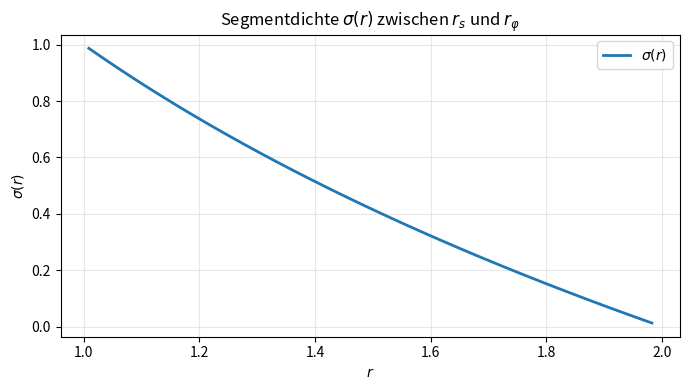

Write the Python code that produced this figure.
#!/usr/bin/env python3
# -*- coding: utf-8 -*-
"""
further-final.py – Segmentdichte-Analyse: Physikmodus + Demomodus + Erklärung
© 2025 Lino Casu & Carmen Wrede – All rights reserved.
"""

import math

# Optional: matplotlib für Plot
try:
    import matplotlib.pyplot as plt
    has_plot = True
except ImportError:
    has_plot = False

# --- Konstanten (CODATA 2022)
G = 6.67430e-11
c = 2.99792458e8
phi = (1 + 5**0.5) / 2
sigma_c = 1.0

# === 1. MODUSWAHL ==========================
DEMO_MODE = True  # True = Demo (beliebiges Intervall), False = Physik (Massenwahl)

# === 2. INTERVALL-SETUP ====================

if DEMO_MODE:
    # --- Demo: Modellintervall (z.B. für Paper-Plot) ---
    r_s_ = 1.0
    r_phi_ = 2.0
    print("### DEMO-MODUS: Künstliches Intervall für Segmentdichte ###\n")
    print(f"  r_s    = {r_s_:.6e} m")
    print(f"  r_phi  = {r_phi_:.6e} m\n")
    explain_physics = False
else:
    # --- Physik: Wähle astronomische Masse (Erde, Sonne, NS, BH) ---
    #M = 5.97219e24         # Erde
    #M = 1.989e30           # Sonne
    #M = 2.8e30             # Neutronenstern (~1.4 Sonnenmassen)
    M = 2e31                # Schwarzes Loch (~10 Sonnenmassen)
    a = 0.7                 # Kerr
    def r_phi(M, phi=phi):
        return phi * G * M / c**2
    def r_schw(M):
        return 2 * G * M / c**2
    r_phi_ = r_phi(M)
    r_s_ = r_schw(M)
    print("### PHYSIK-MODUS: Segmentdichte für reale Masse ###\n")
    print(f"Beispiel: Masse (M = {M:.3e} kg)")
    print(f"  Segmentradius r_phi     = {r_phi_:.6e} m")
    print(f"  Schwarzschildradius r_s = {r_s_:.6e} m\n")
    explain_physics = True

# === 3. SEGMENTDICHTE-BERECHNUNG ===========
def sigma(r, r_phi_val, r_schw_val, sigma_c=sigma_c, eps=1e-15):
    if r <= r_schw_val or r >= r_phi_val:
        return float('nan')
    numerator = math.log((r_phi_val + eps) / (r + eps))
    denominator = math.log((r_phi_val + eps) / (r_schw_val + eps))
    return sigma_c * numerator / denominator

# === 4. TABELLENAUSGABE ====================

num_vals = 80
r_vals = [r_s_ * (r_phi_/r_s_)**(i/(num_vals-1)) for i in range(num_vals)]
sigmas = [sigma(r, r_phi_, r_s_) for r in r_vals]

print("Segmentdichte σ(r) im Intervall (nur gültige Werte):")
print(f"{'Idx':>3} | {'r [m]':>14} | {'σ(r)':>9}")
print("-"*33)
valid_count = 0
for idx, (r, sig) in enumerate(zip(r_vals, sigmas)):
    if math.isnan(sig):
        print(f"{idx:3d} | {r:14.6e} |   (außerhalb gültig)")
    else:
        print(f"{idx:3d} | {r:14.6e} | {sig:9.4f}")
        valid_count += 1

# === 5. PLOT ===============================
if has_plot and valid_count > 0:
    print("\nPlot wird angezeigt...")
    import numpy as np
    r_plot = np.array([r for r, sig in zip(r_vals, sigmas) if not math.isnan(sig)])
    sigma_plot = np.array([sig for sig in sigmas if not math.isnan(sig)])
    plt.figure(figsize=(7,4))
    plt.plot(r_plot, sigma_plot, label=r"$\sigma(r)$", linewidth=2)
    plt.xlabel(r"$r$")
    plt.ylabel(r"$\sigma(r)$")
    plt.title(r"Segmentdichte $\sigma(r)$ zwischen $r_s$ und $r_\varphi$")
    plt.grid(True, alpha=0.3)
    plt.legend()
    plt.tight_layout()
    plt.show()
elif valid_count == 0:
    print("\n--- Kein gültiges Intervall für σ(r): Für diese Masse ist r_phi <= r_s ---")
else:
    print("\nHinweis: Für grafische Ausgabe installiere matplotlib (pip install matplotlib)")

# === 6. PHYSIK-INTERPRETATION ==============
print("\n" + "="*50 + "\n")

if not explain_physics:
    # Für Paper oder README (DEMO-Modus)
    print(
"""Segmentdichte σ(r) – Modell-Erklärung (Kopiervorlage):

Die Segmentdichte σ(r) im Intervall zwischen Schwarzschildradius r_s und Segmentradius r_φ ist im spiraligen Modell exakt logarithmisch fallend.
- Am Schwarzschildrand (r = r_s) erreicht σ(r) stets den Wert 1 (kritische Dichte).
- Zum Segmentradius (r = r_φ) sinkt σ(r) kontinuierlich bis auf 0 ab.
Dieses universelle Profil ist eine direkte Folge der spiraligen Diskretisierung segmentierter Raumzeit und ermöglicht einen topologischen Zugang zu Massen- und Gravitationsstrukturen jenseits der klassischen Relativitätstheorie.
Der charakteristische Verlauf kann für beliebige Intervalle (z. B. r_s=1 m, r_φ=2 m) analytisch und numerisch dargestellt werden.
""")
else:
    # Für reale Masse (Physik-Modus)
    if r_phi_ <= r_s_:
        print(
"""WARNUNG: Für diese Masse liegt der Segmentradius r_φ kleiner oder gleich dem Schwarzschildradius r_s.
Es existiert kein physikalisch sinnvoller Bereich mit r_s < r < r_φ für σ(r)!
→ Segmentdichte ist nur für extrem kompakte Objekte relevant (Neutronensterne, Schwarze Löcher mit hoher Rotation).""")
    else:
        print(
f"""Physikalische Interpretation (Kopiervorlage):

Für M = {M:.3e} kg ergibt sich nach dem Modell ein Intervall {r_s_:.3e} m < r < {r_phi_:.3e} m,
in dem die Segmentdichte σ(r) zwischen 1 (maximal, am Schwarzschildrand) und 0 (am Segmentradius) abfällt.
Dies illustriert, wie im segmentierten Raum Zeit und Dichte unmittelbar verknüpft sind – ein möglicher Mechanismus zur Singularitätsvermeidung.
""")
print("="*50)
print("\nFertig ✅")
